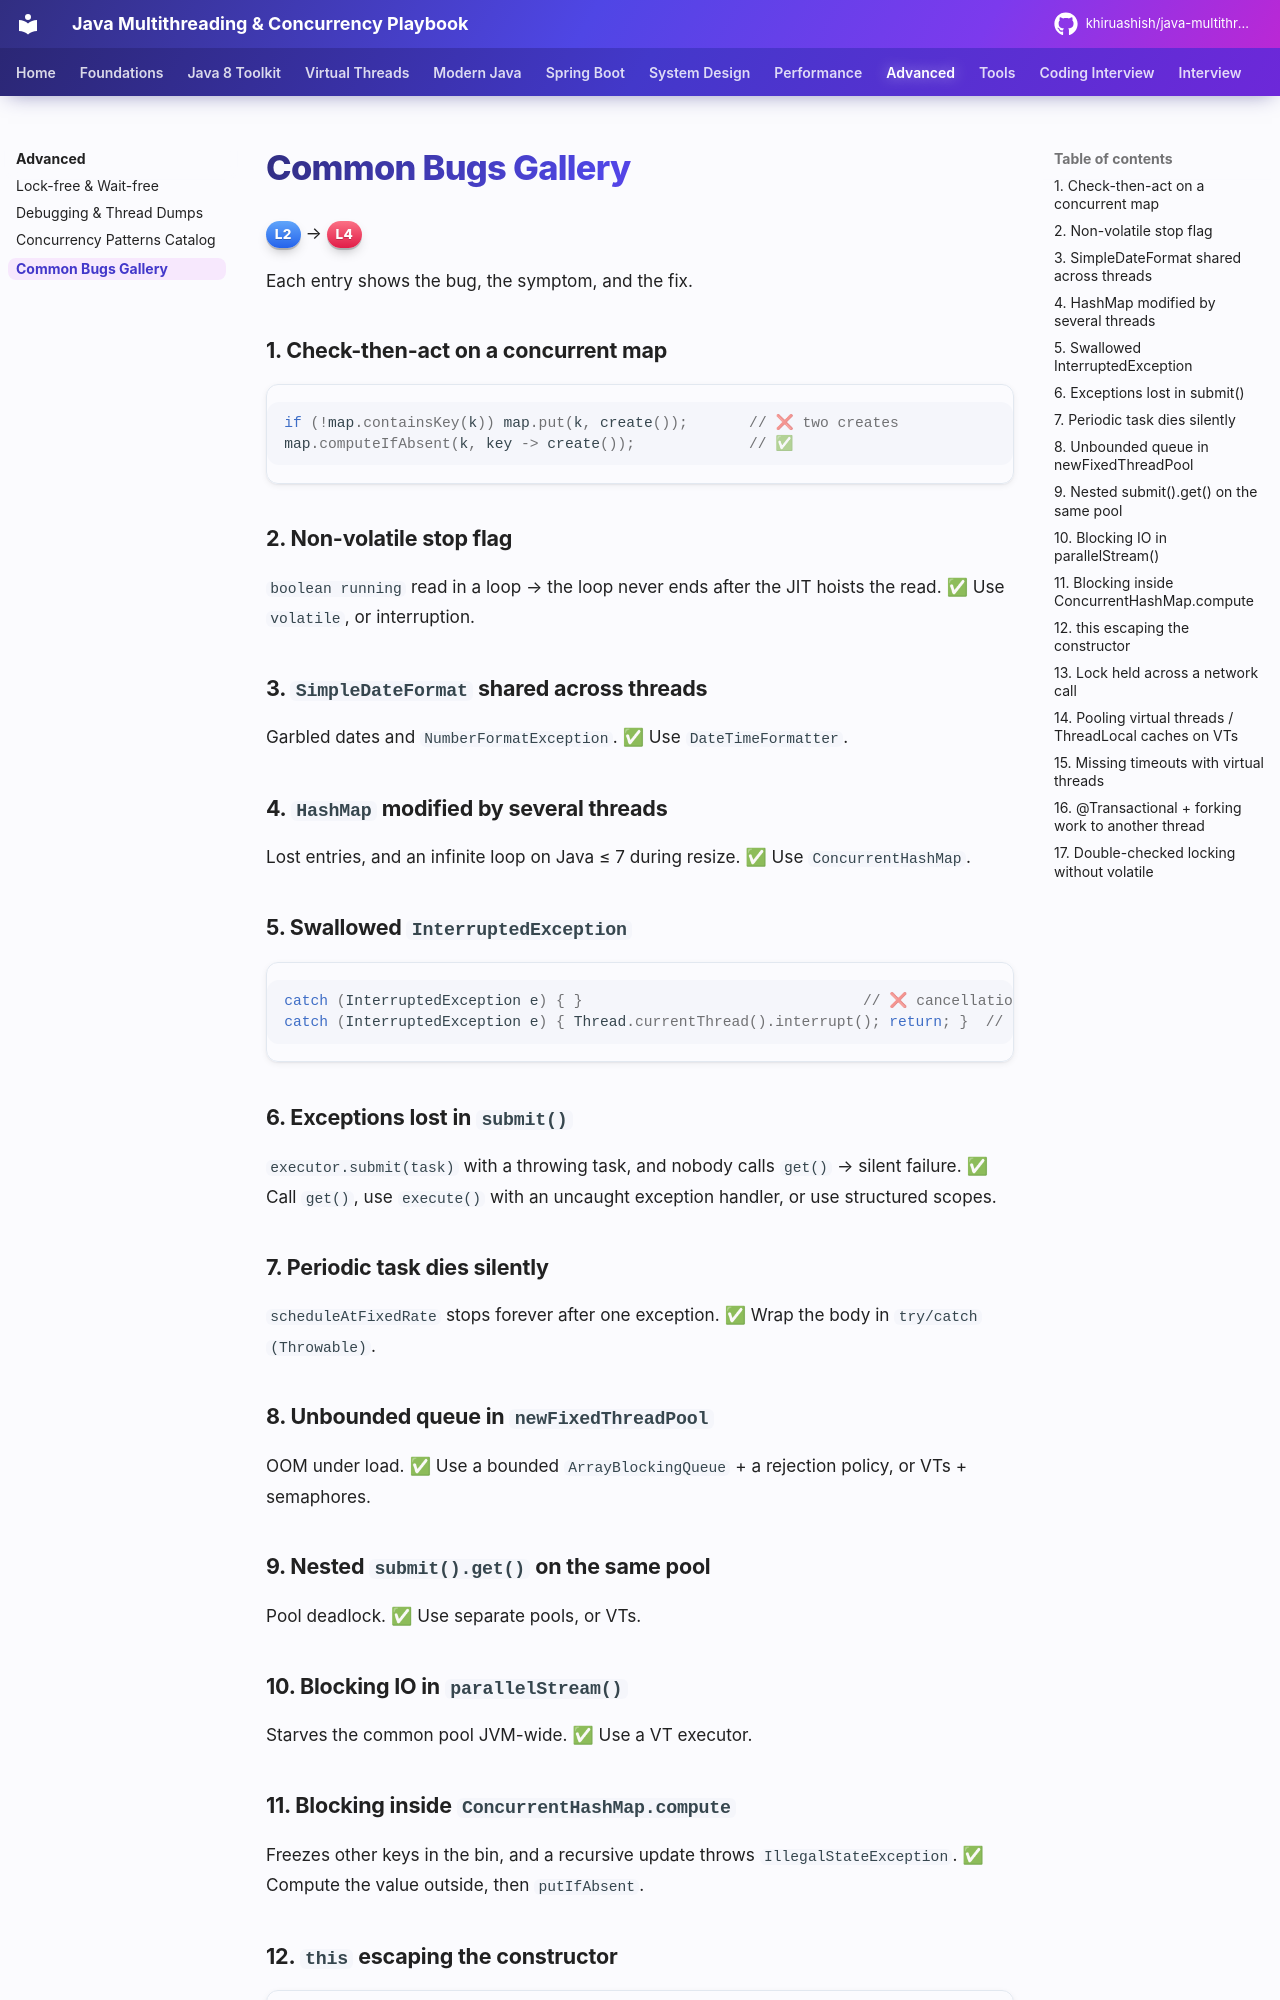

repository: khiruashish/java-multithreading-playbook · page: advanced/bugs-gallery/index.html · generator: mkdocs

# Common Bugs Gallery

<span class="level l2">L2</span> → <span class="level l4">L4</span>

Each entry shows the bug, the symptom, and the fix.

### 1. Check-then-act on a concurrent map
```java
if (!map.containsKey(k)) map.put(k, create());       // ❌ two creates
map.computeIfAbsent(k, key -> create());             // ✅
```

### 2. Non-volatile stop flag
`boolean running` read in a loop → the loop never ends after the JIT hoists the read. ✅ Use `volatile`, or interruption.

### 3. `SimpleDateFormat` shared across threads
Garbled dates and `NumberFormatException`. ✅ Use `DateTimeFormatter`.

### 4. `HashMap` modified by several threads
Lost entries, and an infinite loop on Java ≤ 7 during resize. ✅ Use `ConcurrentHashMap`.

### 5. Swallowed `InterruptedException`
```java
catch (InterruptedException e) { }                                // ❌ cancellation lost
catch (InterruptedException e) { Thread.currentThread().interrupt(); return; }  // ✅
```

### 6. Exceptions lost in `submit()`
`executor.submit(task)` with a throwing task, and nobody calls `get()` → silent failure. ✅ Call `get()`, use `execute()` with an
uncaught exception handler, or use structured scopes.

### 7. Periodic task dies silently
`scheduleAtFixedRate` stops forever after one exception. ✅ Wrap the body in `try/catch (Throwable)`.

### 8. Unbounded queue in `newFixedThreadPool`
OOM under load. ✅ Use a bounded `ArrayBlockingQueue` + a rejection policy, or VTs + semaphores.

### 9. Nested `submit().get()` on the same pool
Pool deadlock. ✅ Use separate pools, or VTs.

### 10. Blocking IO in `parallelStream()`
Starves the common pool JVM-wide. ✅ Use a VT executor.

### 11. Blocking inside `ConcurrentHashMap.compute`
Freezes other keys in the bin, and a recursive update throws `IllegalStateException`. ✅ Compute the value outside, then `putIfAbsent`.
